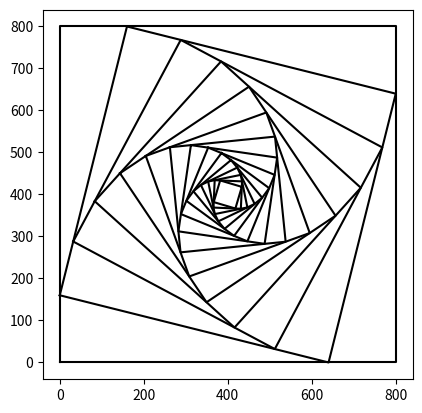

Generate this figure with matplotlib:
import numpy as np
import matplotlib.pyplot as plt

def draw_squares(ax,n,p,w):
    if n>0:
        i1 = [1,2,3,0,1]
        q = p*w + p[i1]*(1-w)
        ax.plot(p[:,0],p[:,1],color='k')
        draw_squares(ax,n-1,q,w)

plt.close("all") 
orig_size = 800
p = np.array([[0,0],[0,orig_size],[orig_size,orig_size],[orig_size,0],[0,0]])
fig, ax = plt.subplots()
draw_squares(ax,15,p,.8)
ax.set_aspect(1.0)
#ax.axis('off')
plt.show()
fig.savefig('squares.png')


#CIRCLES-----------------------------------------------------------------------




import matplotlib.pyplot as plt
import numpy as np
import math 

def circle(center,rad):
    n = int(4*rad*math.pi)
    t = np.linspace(0,6.3,n)
    x = center[0]+rad*np.sin(t)
    y = center[1]+rad*np.cos(t)
    return x,y

def draw_circles(ax,n,center,radius,w):
    if n>0:
        x,y = circle(center,radius)
        ax.plot(x,y,color='k')
        draw_circles(ax,n-1,center,radius*w,w)
      
plt.close("all") 
fig, ax = plt.subplots() 
#draw_circles(ax, 50, [100,0], 100,.9)
ax.set_aspect(1.0)
ax.axis('off')
plt.show()
fig.savefig('circles.png')
